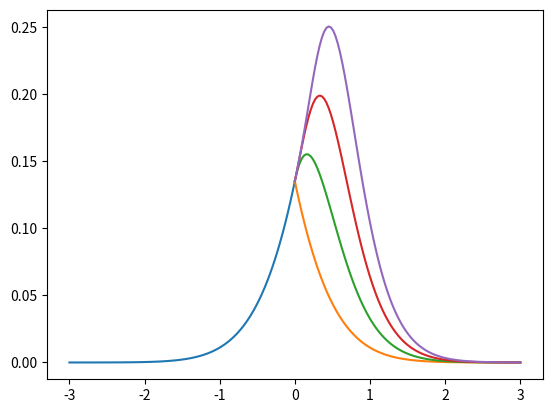

This chart was generated by the following Python code:
import numpy as np
import matplotlib.pyplot as plt


x0 = 2.0
func = lambda x: np.exp(-0.5 * np.power(x - x0, 2)) * (x<=0)

xx = np.linspace(-3, 0, 101)
ff = func(xx)

plt.figure()
plt.plot(xx, ff)

all_orders = [1,2,3,4]
for order in all_orders:
    kk = np.arange(order)
    jj = np.arange(order) + 1
    M = np.power(-jj[None,:], kk[:,None])
    mu = np.linalg.solve(M, np.ones(order))

    yy = np.linspace(0, 3, 101)
    gg = np.zeros(len(yy))
    for i in range(len(yy)):
        y = yy[i]
        gg[i] = np.sum(func(-jj * y) * mu)

    plt.plot(yy,gg)